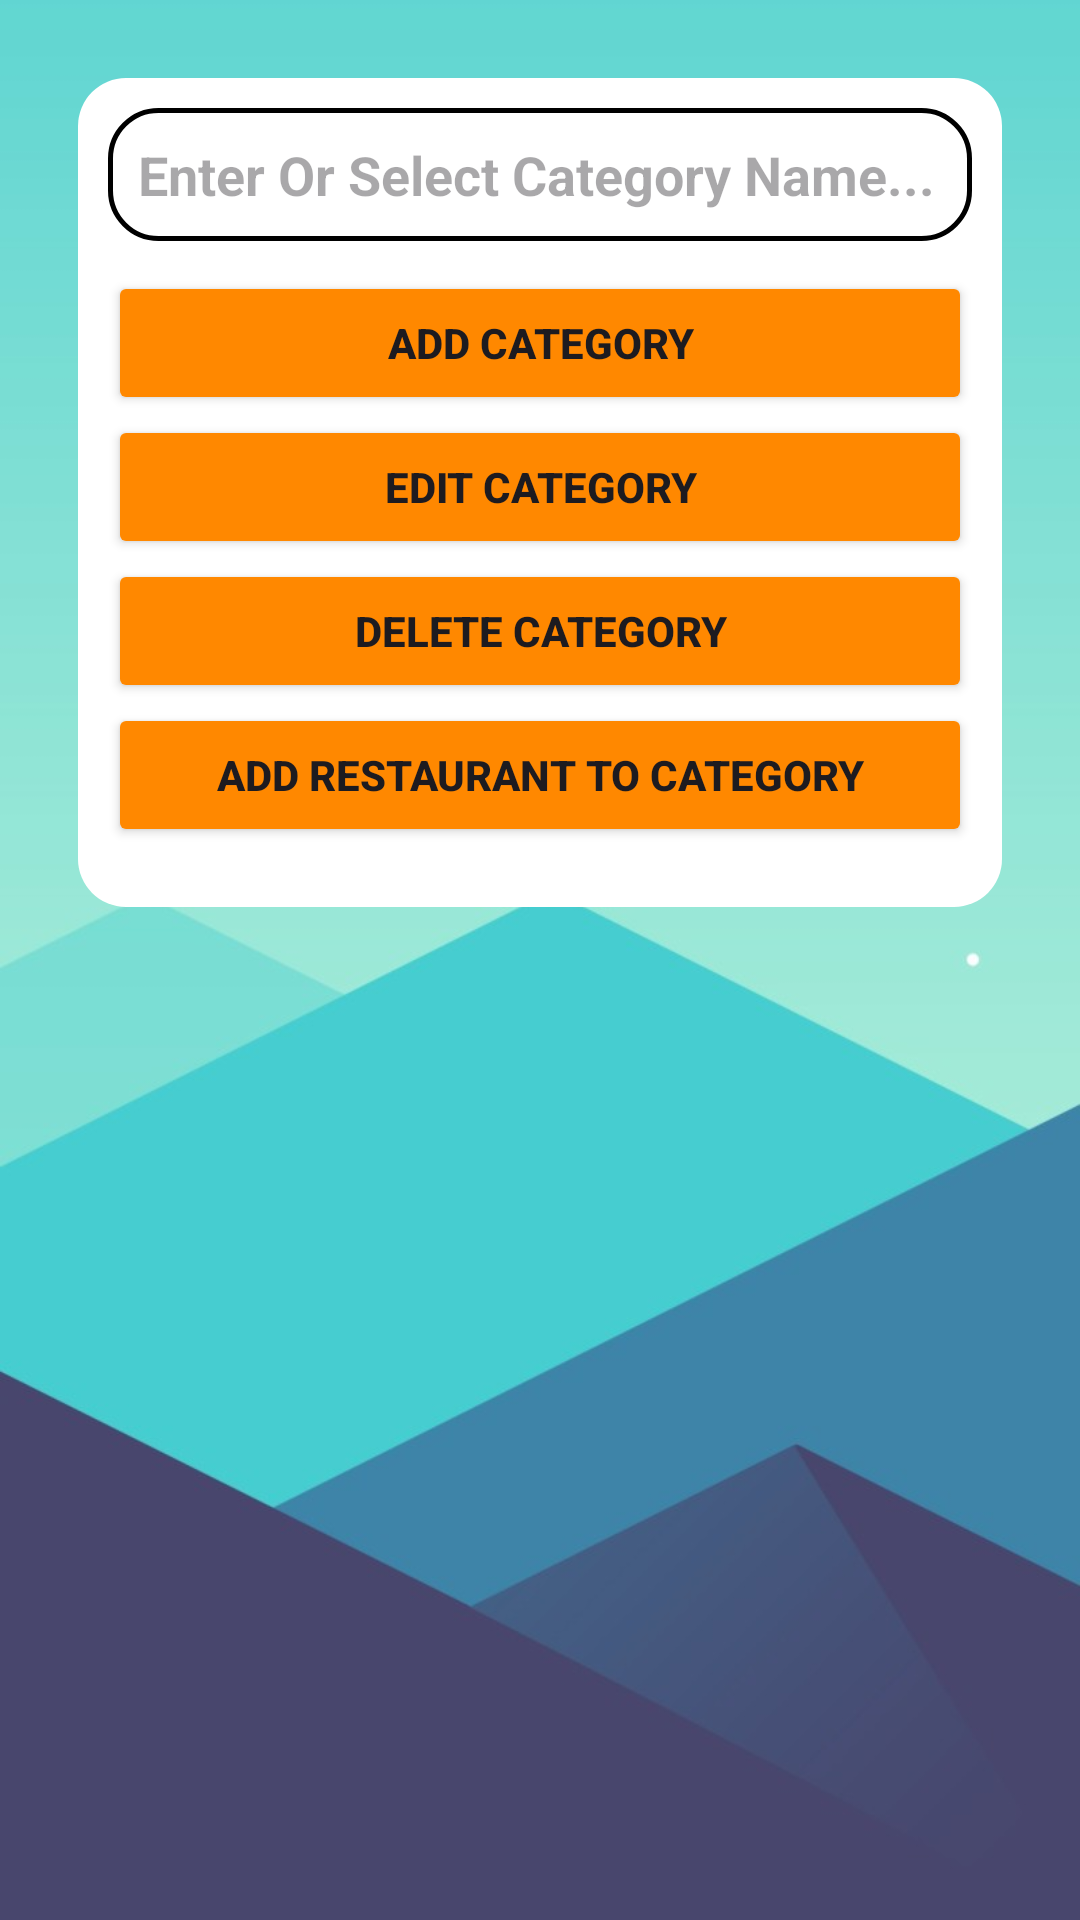

This screen was rendered from an Android layout file. Write that file and the resources it references.
<!-- AndroidManifest.xml: application theme Theme.ĐỒÁNMOBILE -->
<!-- res/layout/manage_categories.xml -->
<?xml version="1.0" encoding="utf-8"?>
<LinearLayout xmlns:android="http://schemas.android.com/apk/res/android"
    android:orientation="vertical"
    android:layout_width="match_parent"
    android:layout_height="match_parent"
    android:padding="16dp"
    android:background="@drawable/hinhnenmobile">

    <LinearLayout
        android:layout_width="match_parent"
        android:layout_height="wrap_content"
        android:orientation="vertical"
        android:padding="10dp"
        android:layout_margin="10dp"
        android:background="@drawable/rounded_background">
        <EditText
            android:id="@+id/category_name_input"
            android:layout_width="match_parent"
            android:layout_height="wrap_content"
            android:hint="Enter Or Select Category Name..."
            android:textStyle="bold"
            android:padding="10dp"
            android:background="@drawable/rounded_edittext"/>

        <Button
            android:id="@+id/add_category_button"
            android:layout_width="match_parent"
            android:layout_height="wrap_content"
            android:text="Add Category"
            android:layout_marginTop="10dp"
            android:padding="10dp"
            android:backgroundTint="@android:color/holo_orange_dark"
            android:textStyle="bold"/>

        <Button
            android:id="@+id/update_category_button"
            android:layout_width="match_parent"
            android:layout_height="wrap_content"
            android:text="Edit Category"
            android:padding="10dp"
            android:backgroundTint="@android:color/holo_orange_dark"
            android:textStyle="bold"/>

        <Button
            android:id="@+id/delete_category_button"
            android:layout_width="match_parent"
            android:layout_height="wrap_content"
            android:text="Delete Category"
            android:padding="10dp"
            android:backgroundTint="@android:color/holo_orange_dark"
            android:textStyle="bold"/>

        <Button
            android:id="@+id/add_restaurant_to_category"
            android:layout_width="match_parent"
            android:layout_height="wrap_content"
            android:text="Add Restaurant To Category"
            android:padding="10dp"
            android:backgroundTint="@android:color/holo_orange_dark"
            android:textStyle="bold"/>

        <ListView
            android:layout_marginTop="10dp"
            android:id="@+id/categories_list_view"
            android:layout_width="match_parent"
            android:layout_height="wrap_content" />
    </LinearLayout>
</LinearLayout>
<!-- resources referenced by this layout -->
<resources>
  <!-- drawable hinhnenmobile: jpg bitmap (drawable, 35553 bytes) -->
  <!-- drawable rounded_background (drawable) -->
  <?xml version="1.0" encoding="utf-8"?>
  <shape xmlns:android="http://schemas.android.com/apk/res/android"
      android:shape="rectangle">
      <solid android:color="@android:color/white"/>
      <corners android:radius="16dp"/> 
  </shape>
  <!-- drawable rounded_edittext (drawable) -->
  <?xml version="1.0" encoding="utf-8"?>
  <shape xmlns:android="http://schemas.android.com/apk/res/android"
      android:shape="rectangle">
      <corners android:radius="16dp" />
      <solid android:color="@android:color/white"/>
      <stroke
          android:width="1.5dp"
          android:color="@android:color/black"/>
  </shape>
  <style name="Theme.ĐỒÁNMOBILE" parent="Base.Theme.ĐỒÁNMOBILE" />
  <style name="Base.Theme.ĐỒÁNMOBILE" parent="Theme.Material3.DayNight.NoActionBar">
          
          
      </style>
</resources>
